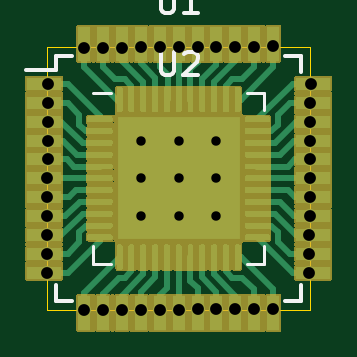
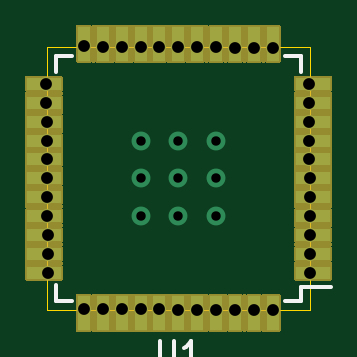
Circuit board: 11 layer files. Board 11.1 x 11.1 mm.
- bottom_copper: 32u4mu to 32u4au-B_Cu.gbr (3173 bytes)
- bottom_mask: 32u4mu to 32u4au-B_Mask.gbr (28028 bytes)
- paste: 32u4mu to 32u4au-B_Paste.gbr (1648 bytes)
- bottom_silk: 32u4mu to 32u4au-B_SilkS.gbr (1370 bytes)
- outline: 32u4mu to 32u4au-Edge_Cuts.gbr (737 bytes)
- top_copper: 32u4mu to 32u4au-F_Cu.gbr (30388 bytes)
- top_mask: 32u4mu to 32u4au-F_Mask.gbr (109388 bytes)
- paste: 32u4mu to 32u4au-F_Paste.gbr (21212 bytes)
- top_silk: 32u4mu to 32u4au-F_SilkS.gbr (2234 bytes)
- drill: 32u4mu to 32u4au-NPTH.drl (271 bytes)
- drill: 32u4mu to 32u4au-PTH.drl (1127 bytes)

=== bottom_copper: 32u4mu to 32u4au-B_Cu.gbr ===
G04 #@! TF.GenerationSoftware,KiCad,Pcbnew,(5.1.10)-1*
G04 #@! TF.CreationDate,2021-12-08T21:24:47+07:00*
G04 #@! TF.ProjectId,32u4mu to 32u4au,33327534-6d75-4207-946f-203332753461,rev?*
G04 #@! TF.SameCoordinates,Original*
G04 #@! TF.FileFunction,Copper,L2,Bot*
G04 #@! TF.FilePolarity,Positive*
%FSLAX46Y46*%
G04 Gerber Fmt 4.6, Leading zero omitted, Abs format (unit mm)*
G04 Created by KiCad (PCBNEW (5.1.10)-1) date 2021-12-08 21:24:47*
%MOMM*%
%LPD*%
G01*
G04 APERTURE LIST*
G04 #@! TA.AperFunction,SMDPad,CuDef*
%ADD10R,1.500000X0.550000*%
G04 #@! TD*
G04 #@! TA.AperFunction,SMDPad,CuDef*
%ADD11R,0.550000X1.500000*%
G04 #@! TD*
G04 #@! TA.AperFunction,ViaPad*
%ADD12C,0.600000*%
G04 #@! TD*
G04 #@! TA.AperFunction,ViaPad*
%ADD13C,0.800000*%
G04 #@! TD*
G04 APERTURE END LIST*
D10*
X88756250Y-61943750D03*
X88756250Y-61143750D03*
X88756250Y-60343750D03*
X88756250Y-59543750D03*
X88756250Y-58743750D03*
X88756250Y-57943750D03*
X88756250Y-57143750D03*
X88756250Y-56343750D03*
X88756250Y-55543750D03*
X88756250Y-54743750D03*
X88756250Y-53943750D03*
D11*
X90456250Y-52243750D03*
X91256250Y-52243750D03*
X92056250Y-52243750D03*
X92856250Y-52243750D03*
X93656250Y-52243750D03*
X94456250Y-52243750D03*
X95256250Y-52243750D03*
X96056250Y-52243750D03*
X96856250Y-52243750D03*
X97656250Y-52243750D03*
X98456250Y-52243750D03*
D10*
X100156250Y-53943750D03*
X100156250Y-54743750D03*
X100156250Y-55543750D03*
X100156250Y-56343750D03*
X100156250Y-57143750D03*
X100156250Y-57943750D03*
X100156250Y-58743750D03*
X100156250Y-59543750D03*
X100156250Y-60343750D03*
X100156250Y-61143750D03*
X100156250Y-61943750D03*
D11*
X98456250Y-63643750D03*
X97656250Y-63643750D03*
X96856250Y-63643750D03*
X96056250Y-63643750D03*
X95256250Y-63643750D03*
X94456250Y-63643750D03*
X93656250Y-63643750D03*
X92856250Y-63643750D03*
X92056250Y-63643750D03*
X91256250Y-63643750D03*
X90456250Y-63643750D03*
D12*
X90456250Y-52418750D03*
X99987500Y-61143750D03*
D13*
X94456250Y-57943750D03*
X92868750Y-57943750D03*
X92868750Y-59531250D03*
X94456250Y-59531250D03*
X96043750Y-59531250D03*
X96043750Y-57943750D03*
X96043750Y-56356250D03*
X94456250Y-56356250D03*
X92868750Y-56356250D03*
D12*
X91256250Y-52412500D03*
X97656250Y-52362500D03*
X99981250Y-61943750D03*
X92856250Y-63512500D03*
X92056250Y-52406250D03*
X92856250Y-52400000D03*
X93656250Y-52393750D03*
X94456250Y-52387500D03*
X95256250Y-52381250D03*
X96056250Y-52375000D03*
X96856250Y-52368750D03*
X98456250Y-52356250D03*
X92056250Y-63518750D03*
X100043750Y-53943750D03*
X100037500Y-54743750D03*
X100031250Y-55543750D03*
X100025000Y-56343750D03*
X100018750Y-57143750D03*
X100012500Y-57943750D03*
X100006250Y-58743750D03*
X100000000Y-59543750D03*
X99993750Y-60343750D03*
X98456250Y-63468750D03*
X97656250Y-63475000D03*
X96856250Y-63481250D03*
X96056250Y-63487500D03*
X95256250Y-63493750D03*
X94456250Y-63500000D03*
X93656250Y-63506250D03*
X91256250Y-63525000D03*
X90456250Y-63531250D03*
X88868750Y-61943750D03*
X88875000Y-61143750D03*
X88881250Y-60343750D03*
X88887500Y-59543750D03*
X88893750Y-58743750D03*
X88900000Y-57943750D03*
X88906250Y-57143750D03*
X88912500Y-56343750D03*
X88918750Y-55543750D03*
X88925000Y-54743750D03*
X88931250Y-53943750D03*
M02*

=== bottom_mask: 32u4mu to 32u4au-B_Mask.gbr (28028 bytes, source omitted) ===
=== paste: 32u4mu to 32u4au-B_Paste.gbr ===
G04 #@! TF.GenerationSoftware,KiCad,Pcbnew,(5.1.10)-1*
G04 #@! TF.CreationDate,2021-12-08T21:24:47+07:00*
G04 #@! TF.ProjectId,32u4mu to 32u4au,33327534-6d75-4207-946f-203332753461,rev?*
G04 #@! TF.SameCoordinates,Original*
G04 #@! TF.FileFunction,Paste,Bot*
G04 #@! TF.FilePolarity,Positive*
%FSLAX46Y46*%
G04 Gerber Fmt 4.6, Leading zero omitted, Abs format (unit mm)*
G04 Created by KiCad (PCBNEW (5.1.10)-1) date 2021-12-08 21:24:47*
%MOMM*%
%LPD*%
G01*
G04 APERTURE LIST*
%ADD10R,1.500000X0.550000*%
%ADD11R,0.550000X1.500000*%
G04 APERTURE END LIST*
D10*
X88756250Y-61943750D03*
X88756250Y-61143750D03*
X88756250Y-60343750D03*
X88756250Y-59543750D03*
X88756250Y-58743750D03*
X88756250Y-57943750D03*
X88756250Y-57143750D03*
X88756250Y-56343750D03*
X88756250Y-55543750D03*
X88756250Y-54743750D03*
X88756250Y-53943750D03*
D11*
X90456250Y-52243750D03*
X91256250Y-52243750D03*
X92056250Y-52243750D03*
X92856250Y-52243750D03*
X93656250Y-52243750D03*
X94456250Y-52243750D03*
X95256250Y-52243750D03*
X96056250Y-52243750D03*
X96856250Y-52243750D03*
X97656250Y-52243750D03*
X98456250Y-52243750D03*
D10*
X100156250Y-53943750D03*
X100156250Y-54743750D03*
X100156250Y-55543750D03*
X100156250Y-56343750D03*
X100156250Y-57143750D03*
X100156250Y-57943750D03*
X100156250Y-58743750D03*
X100156250Y-59543750D03*
X100156250Y-60343750D03*
X100156250Y-61143750D03*
X100156250Y-61943750D03*
D11*
X98456250Y-63643750D03*
X97656250Y-63643750D03*
X96856250Y-63643750D03*
X96056250Y-63643750D03*
X95256250Y-63643750D03*
X94456250Y-63643750D03*
X93656250Y-63643750D03*
X92856250Y-63643750D03*
X92056250Y-63643750D03*
X91256250Y-63643750D03*
X90456250Y-63643750D03*
M02*

=== bottom_silk: 32u4mu to 32u4au-B_SilkS.gbr ===
G04 #@! TF.GenerationSoftware,KiCad,Pcbnew,(5.1.10)-1*
G04 #@! TF.CreationDate,2021-12-08T21:24:47+07:00*
G04 #@! TF.ProjectId,32u4mu to 32u4au,33327534-6d75-4207-946f-203332753461,rev?*
G04 #@! TF.SameCoordinates,Original*
G04 #@! TF.FileFunction,Legend,Bot*
G04 #@! TF.FilePolarity,Positive*
%FSLAX46Y46*%
G04 Gerber Fmt 4.6, Leading zero omitted, Abs format (unit mm)*
G04 Created by KiCad (PCBNEW (5.1.10)-1) date 2021-12-08 21:24:47*
%MOMM*%
%LPD*%
G01*
G04 APERTURE LIST*
%ADD10C,0.150000*%
G04 APERTURE END LIST*
D10*
X89281250Y-62543750D02*
X88006250Y-62543750D01*
X99631250Y-63118750D02*
X98956250Y-63118750D01*
X99631250Y-52768750D02*
X98956250Y-52768750D01*
X89281250Y-52768750D02*
X89956250Y-52768750D01*
X89281250Y-63118750D02*
X89956250Y-63118750D01*
X89281250Y-52768750D02*
X89281250Y-53443750D01*
X99631250Y-52768750D02*
X99631250Y-53443750D01*
X99631250Y-63118750D02*
X99631250Y-62443750D01*
X89281250Y-63118750D02*
X89281250Y-62543750D01*
X95218154Y-64846130D02*
X95218154Y-65655654D01*
X95170535Y-65750892D01*
X95122916Y-65798511D01*
X95027678Y-65846130D01*
X94837202Y-65846130D01*
X94741964Y-65798511D01*
X94694345Y-65750892D01*
X94646726Y-65655654D01*
X94646726Y-64846130D01*
X93646726Y-65846130D02*
X94218154Y-65846130D01*
X93932440Y-65846130D02*
X93932440Y-64846130D01*
X94027678Y-64988988D01*
X94122916Y-65084226D01*
X94218154Y-65131845D01*
M02*

=== outline: 32u4mu to 32u4au-Edge_Cuts.gbr ===
G04 #@! TF.GenerationSoftware,KiCad,Pcbnew,(5.1.10)-1*
G04 #@! TF.CreationDate,2021-12-08T21:24:47+07:00*
G04 #@! TF.ProjectId,32u4mu to 32u4au,33327534-6d75-4207-946f-203332753461,rev?*
G04 #@! TF.SameCoordinates,Original*
G04 #@! TF.FileFunction,Profile,NP*
%FSLAX46Y46*%
G04 Gerber Fmt 4.6, Leading zero omitted, Abs format (unit mm)*
G04 Created by KiCad (PCBNEW (5.1.10)-1) date 2021-12-08 21:24:47*
%MOMM*%
%LPD*%
G01*
G04 APERTURE LIST*
G04 #@! TA.AperFunction,Profile*
%ADD10C,0.050000*%
G04 #@! TD*
G04 APERTURE END LIST*
D10*
X88900000Y-63500000D02*
X88900000Y-52387500D01*
X100012500Y-63500000D02*
X88900000Y-63500000D01*
X100012500Y-52387500D02*
X100012500Y-63500000D01*
X88900000Y-52387500D02*
X100012500Y-52387500D01*
M02*

=== top_copper: 32u4mu to 32u4au-F_Cu.gbr (30388 bytes, source omitted) ===
=== top_mask: 32u4mu to 32u4au-F_Mask.gbr (109388 bytes, source omitted) ===
=== paste: 32u4mu to 32u4au-F_Paste.gbr (21212 bytes, source omitted) ===
=== top_silk: 32u4mu to 32u4au-F_SilkS.gbr ===
G04 #@! TF.GenerationSoftware,KiCad,Pcbnew,(5.1.10)-1*
G04 #@! TF.CreationDate,2021-12-08T21:24:47+07:00*
G04 #@! TF.ProjectId,32u4mu to 32u4au,33327534-6d75-4207-946f-203332753461,rev?*
G04 #@! TF.SameCoordinates,Original*
G04 #@! TF.FileFunction,Legend,Top*
G04 #@! TF.FilePolarity,Positive*
%FSLAX46Y46*%
G04 Gerber Fmt 4.6, Leading zero omitted, Abs format (unit mm)*
G04 Created by KiCad (PCBNEW (5.1.10)-1) date 2021-12-08 21:24:47*
%MOMM*%
%LPD*%
G01*
G04 APERTURE LIST*
%ADD10C,0.120000*%
%ADD11C,0.150000*%
G04 APERTURE END LIST*
D10*
X97341250Y-54333750D02*
X98066250Y-54333750D01*
X98066250Y-54333750D02*
X98066250Y-55058750D01*
X91571250Y-61553750D02*
X90846250Y-61553750D01*
X90846250Y-61553750D02*
X90846250Y-60828750D01*
X97341250Y-61553750D02*
X98066250Y-61553750D01*
X98066250Y-61553750D02*
X98066250Y-60828750D01*
X91571250Y-54333750D02*
X90846250Y-54333750D01*
D11*
X89281250Y-52768750D02*
X89281250Y-53343750D01*
X99631250Y-52768750D02*
X99631250Y-53443750D01*
X99631250Y-63118750D02*
X99631250Y-62443750D01*
X89281250Y-63118750D02*
X89281250Y-62443750D01*
X89281250Y-52768750D02*
X89956250Y-52768750D01*
X89281250Y-63118750D02*
X89956250Y-63118750D01*
X99631250Y-63118750D02*
X98956250Y-63118750D01*
X99631250Y-52768750D02*
X98956250Y-52768750D01*
X89281250Y-53343750D02*
X88006250Y-53343750D01*
X93694345Y-52576130D02*
X93694345Y-53385654D01*
X93741964Y-53480892D01*
X93789583Y-53528511D01*
X93884821Y-53576130D01*
X94075297Y-53576130D01*
X94170535Y-53528511D01*
X94218154Y-53480892D01*
X94265773Y-53385654D01*
X94265773Y-52576130D01*
X94694345Y-52671369D02*
X94741964Y-52623750D01*
X94837202Y-52576130D01*
X95075297Y-52576130D01*
X95170535Y-52623750D01*
X95218154Y-52671369D01*
X95265773Y-52766607D01*
X95265773Y-52861845D01*
X95218154Y-53004702D01*
X94646726Y-53576130D01*
X95265773Y-53576130D01*
X93694345Y-49946130D02*
X93694345Y-50755654D01*
X93741964Y-50850892D01*
X93789583Y-50898511D01*
X93884821Y-50946130D01*
X94075297Y-50946130D01*
X94170535Y-50898511D01*
X94218154Y-50850892D01*
X94265773Y-50755654D01*
X94265773Y-49946130D01*
X95265773Y-50946130D02*
X94694345Y-50946130D01*
X94980059Y-50946130D02*
X94980059Y-49946130D01*
X94884821Y-50088988D01*
X94789583Y-50184226D01*
X94694345Y-50231845D01*
M02*

=== drill: 32u4mu to 32u4au-NPTH.drl ===
M48
; DRILL file {KiCad (5.1.10)-1} date 12/08/21 21:24:49
; FORMAT={-:-/ absolute / inch / decimal}
; #@! TF.CreationDate,2021-12-08T21:24:49+07:00
; #@! TF.GenerationSoftware,Kicad,Pcbnew,(5.1.10)-1
; #@! TF.FileFunction,NonPlated,1,2,NPTH
FMAT,2
INCH
%
G90
G05
T0
M30

=== drill: 32u4mu to 32u4au-PTH.drl ===
M48
; DRILL file {KiCad (5.1.10)-1} date 12/08/21 21:24:49
; FORMAT={-:-/ absolute / inch / decimal}
; #@! TF.CreationDate,2021-12-08T21:24:49+07:00
; #@! TF.GenerationSoftware,Kicad,Pcbnew,(5.1.10)-1
; #@! TF.FileFunction,Plated,1,2,PTH
FMAT,2
INCH
T1C0.0157
T2C0.0197
%
G90
G05
T1
X3.6562Y-2.2188
X3.6562Y-2.2812
X3.6562Y-2.3438
X3.7188Y-2.2188
X3.7188Y-2.2812
X3.7188Y-2.3438
X3.7812Y-2.2188
X3.7812Y-2.2812
X3.7812Y-2.3438
T2
X3.4988Y-2.4387
X3.499Y-2.4072
X3.4993Y-2.3757
X3.4995Y-2.3442
X3.4998Y-2.3127
X3.5Y-2.2812
X3.5002Y-2.2498
X3.5005Y-2.2183
X3.5007Y-2.1868
X3.501Y-2.1553
X3.5012Y-2.1238
X3.5613Y-2.0637
X3.5613Y-2.5012
X3.5928Y-2.0635
X3.5928Y-2.501
X3.6243Y-2.0632
X3.6243Y-2.5007
X3.6558Y-2.063
X3.6558Y-2.5005
X3.6873Y-2.0627
X3.6873Y-2.5002
X3.7188Y-2.0625
X3.7188Y-2.5
X3.7502Y-2.0623
X3.7502Y-2.4998
X3.7817Y-2.062
X3.7817Y-2.4995
X3.8132Y-2.0618
X3.8132Y-2.4993
X3.8447Y-2.0615
X3.8447Y-2.499
X3.8762Y-2.0613
X3.8762Y-2.4988
X3.9363Y-2.4387
X3.9365Y-2.4072
X3.9368Y-2.3757
X3.937Y-2.3442
X3.9373Y-2.3127
X3.9375Y-2.2812
X3.9377Y-2.2498
X3.938Y-2.2183
X3.9382Y-2.1868
X3.9385Y-2.1553
X3.9387Y-2.1238
T0
M30

